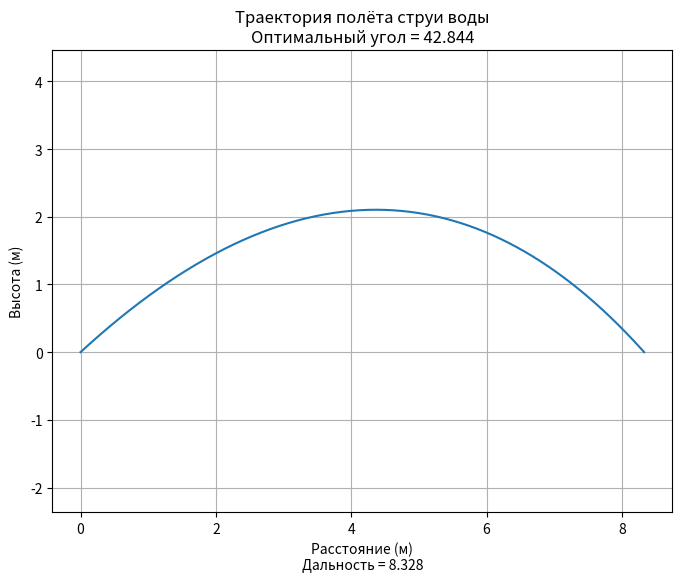

This figure's Python source:
import numpy as np
import matplotlib.pyplot as plt
import pandas as pd


def euler_method(v0, alpha, k, m, g, dt):
    alpha_rad = np.radians(alpha)

    x, y = 0, 0
    vx, vy = v0 * np.cos(alpha_rad), v0 * np.sin(alpha_rad)
    t = 0
    max_h = 0

    x_vals, y_vals = [], []

    while y >= 0 and m > 0:
        x_vals.append(x)
        y_vals.append(y)
        max_h = max(max_h, y)

        ax = -k / m * vx
        ay = -g - k / m * vy

        vx += ax * dt
        vy += ay * dt

        x += vx * dt
        y += vy * dt

        t += dt

    return x_vals, y_vals, round(x - vx * dt, 3), round(max_h, 3), t - dt


def ternary_search(v0, k, m, g, dt, low=0, high=90, epsilon=1e-3):
    while high - low > epsilon:
        mid1 = low + (high - low) / 3
        mid2 = high - (high - low) / 3

        _, _, x1, _, _ = euler_method(v0, mid1, k, m, g, dt)
        _, _, x2, _, _ = euler_method(v0, mid2, k, m, g, dt)

        if x1 < x2:
            low = mid1
        else:
            high = mid2

    return (low + high) / 2


# Параметры задачи
v0 = 10  # Начальная скорость (м/с)
alpha = 44  # Угол наклона (градусы)
k = 0.0002213  # Коэффициент сопротивления
m = 0.001  # Масса (кг)
g = 9.81  # Ускорение свободного падения (м/с^2)
dt = 0.01  # Шаг времени (с)


opt_angle = ternary_search(v0, k, m, g, dt)
x_vals, y_vals, x, _, _ = euler_method(v0, opt_angle, k, m, g, dt)

plt.figure(figsize=(8, 6))
plt.plot(x_vals, y_vals)
plt.title(f"Траектория полёта струи воды\nОптимальный угол = {round(opt_angle, 4)}")
plt.xlabel(f"Расстояние (м)\nДальность = {x}")
plt.ylabel("Высота (м)")
plt.grid()
plt.axis('equal')
plt.show()


def x_table():
    results = []

    for angle in range(0, 91, 5):
        x_vals, y_vals, x, _, _ = euler_method(v0, angle, k, m, g, dt)
        results.append({"Угол": angle, "Дальность полета": x})

    results_df = pd.DataFrame(results)
    print(results_df)


def x_show():
    data = []
    for i in range(1, 91):
        _, _, x, _, _ = euler_method(v0, i+0.5, k, m, g, dt)
        data.append([i+0.5, x])
        _, _, x, _, _ = euler_method(v0, i, k, m, g, dt)
        data.append([i, x])

    headers = ["Угол (градусы)", "Дальность полета (м)"]
    df = pd.DataFrame(data, columns=headers)
    plt.figure(figsize=(10, 6))
    plt.plot(df[headers[0]], df[headers[1]], marker='o', markersize=1, linestyle='-', color='b', label='Дальность полета')
    plt.title("Зависимость дальности полета от угла наклона")
    plt.xlabel(headers[0])
    plt.ylabel(headers[1])
    plt.grid(True, linestyle='--', alpha=0.7)
    plt.xticks(range(0, 91, 5))
    plt.legend()
    plt.show()

def y_show():
    data = []
    for angle in range(0, 91, 1):
        _, _, _, max_height, _ = euler_method(v0, angle, k, m, g, dt)
        data.append([angle, max_height])

    headers = ["Угол (градусы)", "Максимальная выссота (м)"]
    df = pd.DataFrame(data, columns=headers)
    plt.figure(figsize=(10, 6))
    plt.plot(df[headers[0]], df[headers[1]], marker='o', markersize=1, linestyle='-', color='r', label='Максимальная высота')
    plt.title("Зависимость максимальной высоты от угла наклона")
    plt.xlabel(headers[0])
    plt.ylabel(headers[1])
    plt.grid(True, linestyle='--', alpha=0.7)
    plt.xticks(range(0, 91, 5))
    plt.legend()
    plt.show()


def generate_flight_time_data():
    times = []
    angles = list(range(0, 91, 1))
    for angle in angles:
        _, _, _, _, t = euler_method(v0, angle, k, m, g, dt)
        times.append(t)

    plt.figure(figsize=(10, 6))
    plt.plot(angles, times, marker='o', markersize=1,  color='g', linestyle='-', label="Время полета")
    plt.title("Зависимость времени полета от угла наклона")
    plt.xlabel("Угол (градусы)")
    plt.ylabel("Время полета (с)")
    plt.grid(True, linestyle="--", alpha=0.7)
    plt.legend()
    plt.show()

